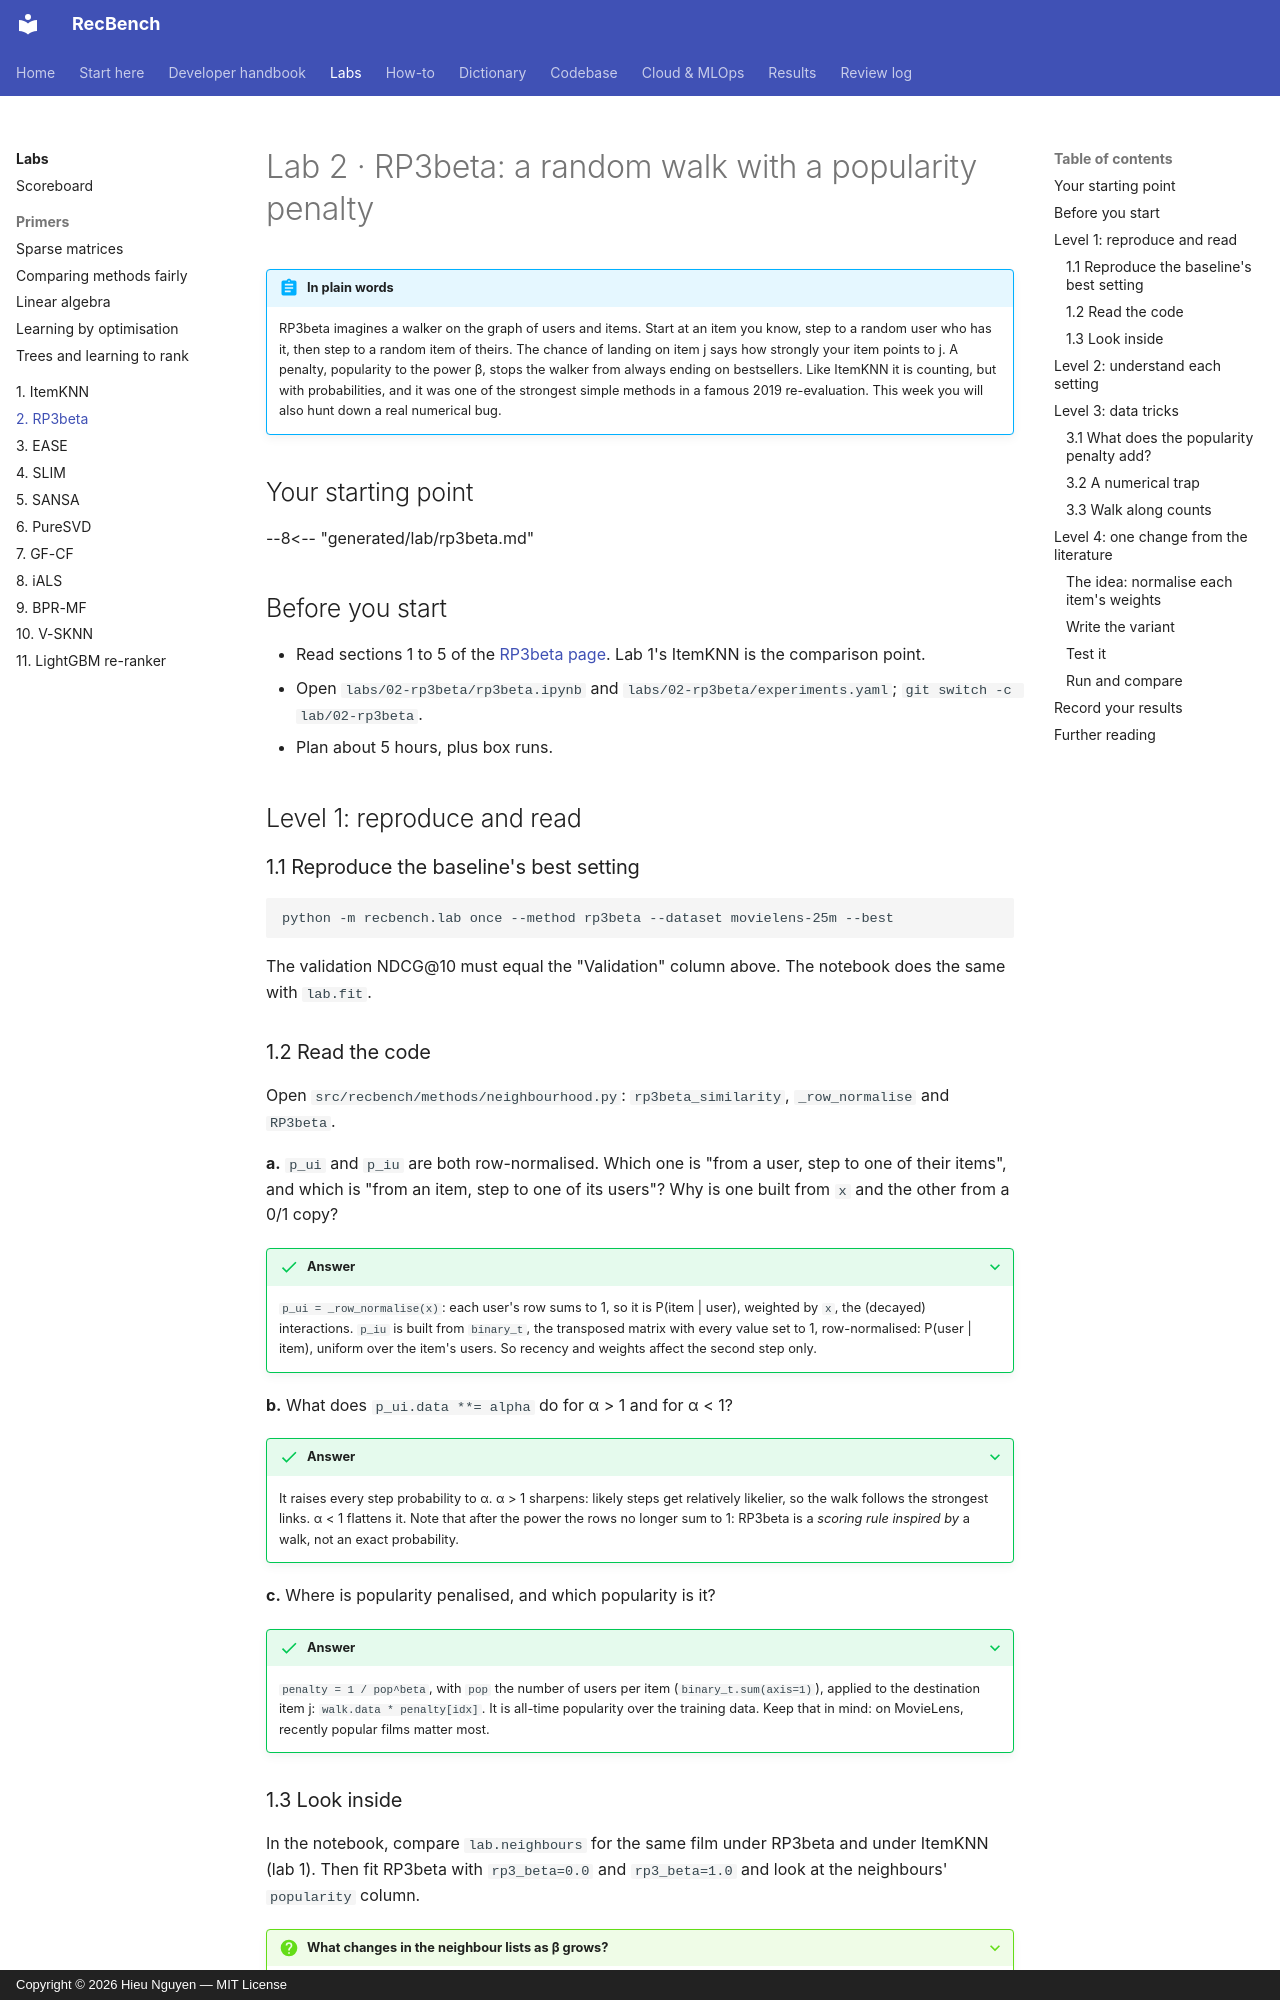

repository: trunghieu11/recbench · page: labs/02-rp3beta/index.html · generator: mkdocs · copyright: Copyright © 2026 Hieu Nguyen — MIT License

# Lab 2 · RP3beta: a random walk with a popularity penalty

!!! abstract "In plain words"
    RP3beta imagines a walker on the graph of users and items. Start at an item you know, step to a random user who
    has it, then step to a random item of theirs. The chance of landing on item j says how strongly your item points
    to j. A penalty, popularity to the power β, stops the walker from always ending on bestsellers. Like ItemKNN it is
    counting, but with probabilities, and it was one of the strongest simple methods in a famous 2019
    re-evaluation. This week you will also hunt down a real numerical bug.

## Your starting point

--8<-- "generated/lab/rp3beta.md"

## Before you start

- Read sections 1 to 5 of the [RP3beta page](../dictionary/algorithms/rp3beta.md). Lab 1's ItemKNN is the
  comparison point.
- Open `labs/02-rp3beta/rp3beta.ipynb` and `labs/02-rp3beta/experiments.yaml`; `git switch -c lab/02-rp3beta`.
- Plan about 5 hours, plus box runs.

## Level 1: reproduce and read

### 1.1 Reproduce the baseline's best setting

```bash
python -m recbench.lab once --method rp3beta --dataset movielens-25m --best
```

The validation NDCG@10 must equal the "Validation" column above. The notebook does the same with `lab.fit`.

### 1.2 Read the code

Open `src/recbench/methods/neighbourhood.py`: `rp3beta_similarity`, `_row_normalise` and `RP3beta`.

**a.** `p_ui` and `p_iu` are both row-normalised. Which one is "from a user, step to one of their items", and which
is "from an item, step to one of its users"? Why is one built from `x` and the other from a 0/1 copy?

??? success "Answer"
    `p_ui = _row_normalise(x)`: each user's row sums to 1, so it is P(item | user), weighted by `x`, the (decayed)
    interactions. `p_iu` is built from `binary_t`, the transposed matrix with every value set to 1, row-normalised:
    P(user | item), uniform over the item's users. So recency and weights affect the second step only.

**b.** What does `p_ui.data **= alpha` do for α > 1 and for α < 1?

??? success "Answer"
    It raises every step probability to α. α > 1 sharpens: likely steps get relatively likelier, so the walk follows
    the strongest links. α < 1 flattens it. Note that after the power the rows no longer sum to 1: RP3beta is a
    *scoring rule inspired by* a walk, not an exact probability.

**c.** Where is popularity penalised, and which popularity is it?

??? success "Answer"
    `penalty = 1 / pop^beta`, with `pop` the number of users per item (`binary_t.sum(axis=1)`), applied to the
    destination item j: `walk.data * penalty[idx]`. It is all-time popularity over the training data. Keep that in
    mind: on MovieLens, recently popular films matter most.

### 1.3 Look inside

In the notebook, compare `lab.neighbours` for the same film under RP3beta and under ItemKNN (lab 1). Then fit RP3beta
with `rp3_beta=0.0` and `rp3_beta=1.0` and look at the neighbours' `popularity` column.

??? question "What changes in the neighbour lists as β grows?"
    The neighbours get less popular. With β = 0 (P3alpha), blockbusters appear in almost every list; with β = 1 they
    are divided by their full popularity and niche films rise.
